pico-8 play session: no input (idle), after a click and taps of 🅾, ❎, 🅾+❎, 🅾 in the second before t = 0

[t = 1 s] idle ~1s (no d-pad/buttons)
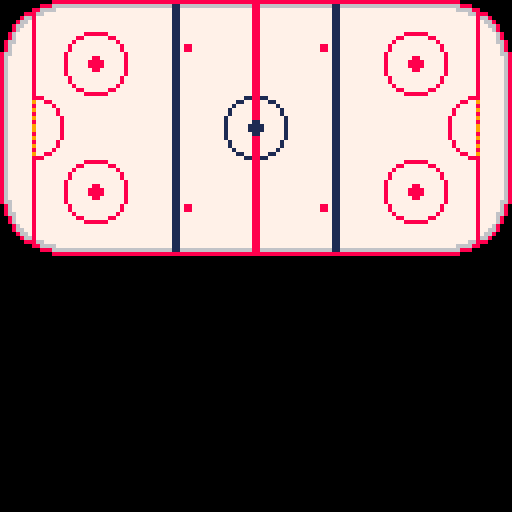

pico-8 cartridge
version 5
__lua__
function _init()
	cls()
end

function _update()

end

function _draw()
	draw_rink()
end


function draw_rink()
	-- rink
	for i=1,14 do
		for j=1,6 do
			spr(0, i*8, j*8)
		end
	end
	
	-- top
	for i=2,13 do
		spr(1,i*8,0) 
	end
	
	-- bottom
	for i=2,13 do
		spr(1,i*8,8*7,1,1,false,true)
	end
	
	-- left
	for i=2,5 do
		spr(5,0,i*8) 
	end
	
	-- right
	for i=2,5 do
		spr(5,8*15,i*8,1,1,true,false) 
	end
	
	-- top left corner
	spr(3,0,0,1,1,true,false)
	spr(2,8,0,1,1,true,false)
	spr(4,0,8,1,1,true,false)
	
	-- top right corner
	spr(2,8*14,0)
	spr(3,8*15,0)
	spr(4,8*15,8)
	
	-- bottom left corner
	spr(4,0,8*6,1,1,true,true)
	spr(3,0,8*7,1,1,true,true)
	spr(2,8,8*7,1,1,true,true)
	
	-- bottom right corner
	spr(4,8*15,8*6,1,1,false,true)
	spr(3,8*15,8*7,1,1,false,true)
	spr(2,8*14,8*7,1,1,false,true)
	
	--left blue line
	for i=0,7 do
		if(i==0) then
			spr(6,5*8,i*8)
		elseif(i==7) then
			spr(6,5*8,i*8,1,1,false,true)
		else
			spr(7,5*8,i*8)
		end
	end
	
	-- right blue line
	for i=0,7 do
		if(i==0) then
			spr(6,10*8,i*8)
		elseif(i==7) then
			spr(6,10*8,i*8,1,1,false,true)
		else
			spr(7,10*8,i*8)
		end
	end
	
	-- blue lines points
	spr(8,5*8,1*8)
	spr(8,5*8,6*8)
	spr(8,10*8,1*8,1,1,true,false)
	spr(8,10*8,6*8,1,1,true,false)
	
	-- left red line
	for i=1,6 do
		spr(9,1*8,i*8,1,1,true,false)
	end
	
	-- right red line
	for i=1,6 do
 	spr(9,14*8,i*8)
	end
	
	-- middle line
	for i=0,7 do
		if(i==0) then
			spr(10,8*7,i*8,1,1,false,true)
			spr(10,8*8,i*8,1,1,true,true)
		elseif(i==7) then
			spr(10,8*7,i*8)
			spr(10,8*8,i*8,1,1,true,false)
		else
			spr(9,8*7,i*8)
			spr(9,8*8,i*8,1,1,true,false)
		end
	end
	
	-- central ring
	spr(11,8*7,8*3)
	spr(11,8*8,8*3,1,1,true,false)
	spr(11,8*7,8*4,1,1,false,true)
	spr(11,8*8,8*4,1,1,true,true)
	
	-- top left ring
	spr(14,8*2,8*1)
	spr(14,8*3,8*1,1,1,true,false)
	spr(14,8*2,8*2,1,1,false,true)
	spr(14,8*3,8*2,1,1,true,true)
	
	-- top right ring
	spr(14,8*12,8*1)
	spr(14,8*13,8*1,1,1,true,false)
	spr(14,8*12,8*2,1,1,false,true)
	spr(14,8*13,8*2,1,1,true,true)
	
	-- bottom left ring
	spr(14,8*2,8*5)
	spr(14,8*3,8*5,1,1,true,false)
	spr(14,8*2,8*6,1,1,false,true)
	spr(14,8*3,8*6,1,1,true,true)
	
	-- bottom right ring
	spr(14,8*12,8*5)
	spr(14,8*13,8*5,1,1,true,false)
	spr(14,8*12,8*6,1,1,false,true)
	spr(14,8*13,8*6,1,1,true,true)
	
	-- left goal
	spr(13,8,8*3)
	spr(13,8,8*4,1,1,false,true)

	-- right goal
	spr(13,8*14,8*3,1,1,true,false)
	spr(13,8*14,8*4,1,1,true,true)
end
__gfx__
77777777888888888880000000000000777768008677777788888888777117777771177777777778777777787777711877777888888777777777788800000000
77777777666666666668880000000000777768008677777766611666777117777771177777777778777777787771177877788777977887777778877700000000
77777777777777777766668800000000777766808677777777711777777117777771177777777778777777787717777877877777877778777787777700000000
77777777777777777777766888000000777776808677777777711777777117777771178877777778777777787177777878777777977777877877777700000000
77777777777777777777777866800000777776808677777777711777777117777771178877777778777777787177777878777777877777877877777700000000
77777777777777777777777876680000777776688677777777711777777117777771177777777778777777781777777887777777977777788777777700000000
77777777777777777777777877668000777777688677777777711777777117777771177777777778666666681777777187777777877777788777777800000000
77777777777777777777777877768000777777688677777777711777777117777771177777777778888888881777771187777777977777788777778800000000
00000000000000000000000000000000000000000000000000000000000000000000000000000000000000000000000000000000000000000000000000000000
00000000000000000000000000000000000000000000000000000000000000000000000000000000000000000000000000000000000000000000000000000000
00000000000000000000000000000000000000000000000000000000000000000000000000000000000000000000000000000000000000000000000000000000
00000000000000000000000000000000000000000000000000000000000000000000000000000000000000000000000000000000000000000000000000000000
00000000000000000000000000000000000000000000000000000000000000000000000000000000000000000000000000000000000000000000000000000000
00000000000000000000000000000000000000000000000000000000000000000000000000000000000000000000000000000000000000000000000000000000
00000000000000000000000000000000000000000000000000000000000000000000000000000000000000000000000000000000000000000000000000000000
00000000000000000000000000000000000000000000000000000000000000000000000000000000000000000000000000000000000000000000000000000000
00000000000000000000000000000000000000000000000000000000000000000000000000000000000000000000000000000000000000000000000000000000
00000000000000000000000000000000000000000000000000000000000000000000000000000000000000000000000000000000000000000000000000000000
00000000000000000000000000000000000000000000000000000000000000000000000000000000000000000000000000000000000000000000000000000000
00000000000000000000000000000000000000000000000000000000000000000000000000000000000000000000000000000000000000000000000000000000
00000000000000000000000000000000000000000000000000000000000000000000000000000000000000000000000000000000000000000000000000000000
00000000000000000000000000000000000000000000000000000000000000000000000000000000000000000000000000000000000000000000000000000000
00000000000000000000000000000000000000000000000000000000000000000000000000000000000000000000000000000000000000000000000000000000
00000000000000000000000000000000000000000000000000000000000000000000000000000000000000000000000000000000000000000000000000000000
00000000000000000000000000000000000000000000000000000000000000000000000000000000000000000000000000000000000000000000000000000000
00000000000000000000000000000000000000000000000000000000000000000000000000000000000000000000000000000000000000000000000000000000
00000000000000000000000000000000000000000000000000000000000000000000000000000000000000000000000000000000000000000000000000000000
00000000000000000000000000000000000000000000000000000000000000000000000000000000000000000000000000000000000000000000000000000000
00000000000000000000000000000000000000000000000000000000000000000000000000000000000000000000000000000000000000000000000000000000
00000000000000000000000000000000000000000000000000000000000000000000000000000000000000000000000000000000000000000000000000000000
00000000000000000000000000000000000000000000000000000000000000000000000000000000000000000000000000000000000000000000000000000000
00000000000000000000000000000000000000000000000000000000000000000000000000000000000000000000000000000000000000000000000000000000
00000000000000000000000000000000000000000000000000000000000000000000000000000000000000000000000000000000000000000000000000000000
00000000000000000000000000000000000000000000000000000000000000000000000000000000000000000000000000000000000000000000000000000000
00000000000000000000000000000000000000000000000000000000000000000000000000000000000000000000000000000000000000000000000000000000
00000000000000000000000000000000000000000000000000000000000000000000000000000000000000000000000000000000000000000000000000000000
00000000000000000000000000000000000000000000000000000000000000000000000000000000000000000000000000000000000000000000000000000000
00000000000000000000000000000000000000000000000000000000000000000000000000000000000000000000000000000000000000000000000000000000
00000000000000000000000000000000000000000000000000000000000000000000000000000000000000000000000000000000000000000000000000000000
00000000000000000000000000000000000000000000000000000000000000000000000000000000000000000000000000000000000000000000000000000000
00000000000000000000000000000000000000000000000000000000000000000000000000000000000000000000000000000000000000000000000000000000
00000000000000000000000000000000000000000000000000000000000000000000000000000000000000000000000000000000000000000000000000000000
00000000000000000000000000000000000000000000000000000000000000000000000000000000000000000000000000000000000000000000000000000000
00000000000000000000000000000000000000000000000000000000000000000000000000000000000000000000000000000000000000000000000000000000
00000000000000000000000000000000000000000000000000000000000000000000000000000000000000000000000000000000000000000000000000000000
00000000000000000000000000000000000000000000000000000000000000000000000000000000000000000000000000000000000000000000000000000000
00000000000000000000000000000000000000000000000000000000000000000000000000000000000000000000000000000000000000000000000000000000
00000000000000000000000000000000000000000000000000000000000000000000000000000000000000000000000000000000000000000000000000000000
00000000000000000000000000000000000000000000000000000000000000000000000000000000000000000000000000000000000000000000000000000000
00000000000000000000000000000000000000000000000000000000000000000000000000000000000000000000000000000000000000000000000000000000
00000000000000000000000000000000000000000000000000000000000000000000000000000000000000000000000000000000000000000000000000000000
00000000000000000000000000000000000000000000000000000000000000000000000000000000000000000000000000000000000000000000000000000000
00000000000000000000000000000000000000000000000000000000000000000000000000000000000000000000000000000000000000000000000000000000
00000000000000000000000000000000000000000000000000000000000000000000000000000000000000000000000000000000000000000000000000000000
00000000000000000000000000000000000000000000000000000000000000000000000000000000000000000000000000000000000000000000000000000000
00000000000000000000000000000000000000000000000000000000000000000000000000000000000000000000000000000000000000000000000000000000
00000000000000000000000000000000000000000000000000000000000000000000000000000000000000000000000000000000000000000000000000000000
00000000000000000000000000000000000000000000000000000000000000000000000000000000000000000000000000000000000000000000000000000000
00000000000000000000000000000000000000000000000000000000000000000000000000000000000000000000000000000000000000000000000000000000
00000000000000000000000000000000000000000000000000000000000000000000000000000000000000000000000000000000000000000000000000000000
00000000000000000000000000000000000000000000000000000000000000000000000000000000000000000000000000000000000000000000000000000000
00000000000000000000000000000000000000000000000000000000000000000000000000000000000000000000000000000000000000000000000000000000
00000000000000000000000000000000000000000000000000000000000000000000000000000000000000000000000000000000000000000000000000000000
00000000000000000000000000000000000000000000000000000000000000000000000000000000000000000000000000000000000000000000000000000000
00000000000000000000000000000000000000000000000000000000000000000000000000000000000000000000000000000000000000000000000000000000
00000000000000000000000000000000000000000000000000000000000000000000000000000000000000000000000000000000000000000000000000000000
00000000000000000000000000000000000000000000000000000000000000000000000000000000000000000000000000000000000000000000000000000000
00000000000000000000000000000000000000000000000000000000000000000000000000000000000000000000000000000000000000000000000000000000
00000000000000000000000000000000000000000000000000000000000000000000000000000000000000000000000000000000000000000000000000000000
00000000000000000000000000000000000000000000000000000000000000000000000000000000000000000000000000000000000000000000000000000000
00000000000000000000000000000000000000000000000000000000000000000000000000000000000000000000000000000000000000000000000000000000
00000000000000000000000000000000000000000000000000000000000000000000000000000000000000000000000000000000000000000000000000000000
00000000000000000000000000000000000000000000000000000000000000000000000000000000000000000000000000000000000000000000000000000000
00000000000000000000000000000000000000000000000000000000000000000000000000000000000000000000000000000000000000000000000000000000
00000000000000000000000000000000000000000000000000000000000000000000000000000000000000000000000000000000000000000000000000000000
00000000000000000000000000000000000000000000000000000000000000000000000000000000000000000000000000000000000000000000000000000000
00000000000000000000000000000000000000000000000000000000000000000000000000000000000000000000000000000000000000000000000000000000
00000000000000000000000000000000000000000000000000000000000000000000000000000000000000000000000000000000000000000000000000000000
00000000000000000000000000000000000000000000000000000000000000000000000000000000000000000000000000000000000000000000000000000000
00000000000000000000000000000000000000000000000000000000000000000000000000000000000000000000000000000000000000000000000000000000
00000000000000000000000000000000000000000000000000000000000000000000000000000000000000000000000000000000000000000000000000000000
00000000000000000000000000000000000000000000000000000000000000000000000000000000000000000000000000000000000000000000000000000000
00000000000000000000000000000000000000000000000000000000000000000000000000000000000000000000000000000000000000000000000000000000
00000000000000000000000000000000000000000000000000000000000000000000000000000000000000000000000000000000000000000000000000000000
00000000000000000000000000000000000000000000000000000000000000000000000000000000000000000000000000000000000000000000000000000000
00000000000000000000000000000000000000000000000000000000000000000000000000000000000000000000000000000000000000000000000000000000
00000000000000000000000000000000000000000000000000000000000000000000000000000000000000000000000000000000000000000000000000000000
00000000000000000000000000000000000000000000000000000000000000000000000000000000000000000000000000000000000000000000000000000000
00000000000000000000000000000000000000000000000000000000000000000000000000000000000000000000000000000000000000000000000000000000
00000000000000000000000000000000000000000000000000000000000000000000000000000000000000000000000000000000000000000000000000000000
00000000000000000000000000000000000000000000000000000000000000000000000000000000000000000000000000000000000000000000000000000000
00000000000000000000000000000000000000000000000000000000000000000000000000000000000000000000000000000000000000000000000000000000
00000000000000000000000000000000000000000000000000000000000000000000000000000000000000000000000000000000000000000000000000000000
00000000000000000000000000000000000000000000000000000000000000000000000000000000000000000000000000000000000000000000000000000000
00000000000000000000000000000000000000000000000000000000000000000000000000000000000000000000000000000000000000000000000000000000
00000000000000000000000000000000000000000000000000000000000000000000000000000000000000000000000000000000000000000000000000000000
00000000000000000000000000000000000000000000000000000000000000000000000000000000000000000000000000000000000000000000000000000000
00000000000000000000000000000000000000000000000000000000000000000000000000000000000000000000000000000000000000000000000000000000
00000000000000000000000000000000000000000000000000000000000000000000000000000000000000000000000000000000000000000000000000000000
00000000000000000000000000000000000000000000000000000000000000000000000000000000000000000000000000000000000000000000000000000000
00000000000000000000000000000000000000000000000000000000000000000000000000000000000000000000000000000000000000000000000000000000
00000000000000000000000000000000000000000000000000000000000000000000000000000000000000000000000000000000000000000000000000000000
00000000000000000000000000000000000000000000000000000000000000000000000000000000000000000000000000000000000000000000000000000000
00000000000000000000000000000000000000000000000000000000000000000000000000000000000000000000000000000000000000000000000000000000
00000000000000000000000000000000000000000000000000000000000000000000000000000000000000000000000000000000000000000000000000000000
00000000000000000000000000000000000000000000000000000000000000000000000000000000000000000000000000000000000000000000000000000000
00000000000000000000000000000000000000000000000000000000000000000000000000000000000000000000000000000000000000000000000000000000
00000000000000000000000000000000000000000000000000000000000000000000000000000000000000000000000000000000000000000000000000000000
00000000000000000000000000000000000000000000000000000000000000000000000000000000000000000000000000000000000000000000000000000000
00000000000000000000000000000000000000000000000000000000000000000000000000000000000000000000000000000000000000000000000000000000
00000000000000000000000000000000000000000000000000000000000000000000000000000000000000000000000000000000000000000000000000000000
00000000000000000000000000000000000000000000000000000000000000000000000000000000000000000000000000000000000000000000000000000000
00000000000000000000000000000000000000000000000000000000000000000000000000000000000000000000000000000000000000000000000000000000
00000000000000000000000000000000000000000000000000000000000000000000000000000000000000000000000000000000000000000000000000000000
00000000000000000000000000000000000000000000000000000000000000000000000000000000000000000000000000000000000000000000000000000000
00000000000000000000000000000000000000000000000000000000000000000000000000000000000000000000000000000000000000000000000000000000
00000000000000000000000000000000000000000000000000000000000000000000000000000000000000000000000000000000000000000000000000000000
00000000000000000000000000000000000000000000000000000000000000000000000000000000000000000000000000000000000000000000000000000000
00000000000000000000000000000000000000000000000000000000000000000000000000000000000000000000000000000000000000000000000000000000
00000000000000000000000000000000000000000000000000000000000000000000000000000000000000000000000000000000000000000000000000000000
00000000000000000000000000000000000000000000000000000000000000000000000000000000000000000000000000000000000000000000000000000000
00000000000000000000000000000000000000000000000000000000000000000000000000000000000000000000000000000000000000000000000000000000
00000000000000000000000000000000000000000000000000000000000000000000000000000000000000000000000000000000000000000000000000000000
00000000000000000000000000000000000000000000000000000000000000000000000000000000000000000000000000000000000000000000000000000000
00000000000000000000000000000000000000000000000000000000000000000000000000000000000000000000000000000000000000000000000000000000
00000000000000000000000000000000000000000000000000000000000000000000000000000000000000000000000000000000000000000000000000000000
00000000000000000000000000000000000000000000000000000000000000000000000000000000000000000000000000000000000000000000000000000000
00000000000000000000000000000000000000000000000000000000000000000000000000000000000000000000000000000000000000000000000000000000
__gff__
0000000000000000000000000000000000000000000000000000000000000000000000000000000000000000000000000000000000000000000000000000000000000000000000000000000000000000000000000000000000000000000000000000000000000000000000000000000000000000000000000000000000000000
0000000000000000000000000000000000000000000000000000000000000000000000000000000000000000000000000000000000000000000000000000000000000000000000000000000000000000000000000000000000000000000000000000000000000000000000000000000000000000000000000000000000000000
__map__
2222222222222222222222222222220000000000000000000000000000000000000000000000000000000000000000000000000000000000000000000000000000000000000000000000000000000000000000000000000000000000000000000000000000000000000000000000000000000000000000000000000000000000
2222222222222222222222222222222200000000000000000000000000000000000000000000000000000000000000000000000000000000000000000000000000000000000000000000000000000000000000000000000000000000000000000000000000000000000000000000000000000000000000000000000000000000
0000000000000000000022000000000000000000000000000000000000000000000000000000000000000000000000000000000000000000000000000000000000000000000000000000000000000000000000000000000000000000000000000000000000000000000000000000000000000000000000000000000000000000
0000000022222222222200000000000000000000000000000000000000000000000000000000000000000000000000000000000000000000000000000000000000000000000000000000000000000000000000000000000000000000000000000000000000000000000000000000000000000000000000000000000000000000
0000222200000000000000000000000000000000000000000000000000000000000000000000000000000000000000000000000000000000000000000000000000000000000000000000000000000000000000000000000000000000000000000000000000000000000000000000000000000000000000000000000000000000
0000220000000000000000000000000000000000000000000000000000000000000000000000000000000000000000000000000000000000000000000000000000000000000000000000000000000000000000000000000000000000000000000000000000000000000000000000000000000000000000000000000000000000
2222000000000000000000000000000000000000000000000000000000000000000000000000000000000000000000000000000000000000000000000000000000000000000000000000000000000000000000000000000000000000000000000000000000000000000000000000000000000000000000000000000000000000
0000000000000000000000000000000000000000000000000000000000000000000000000000000000000000000000000000000000000000000000000000000000000000000000000000000000000000000000000000000000000000000000000000000000000000000000000000000000000000000000000000000000000000
0000000000000000000000000000000000000000000000000000000000000000000000000000000000000000000000000000000000000000000000000000000000000000000000000000000000000000000000000000000000000000000000000000000000000000000000000000000000000000000000000000000000000000
0000000000000000000000000000000000000000000000000000000000000000000000000000000000000000000000000000000000000000000000000000000000000000000000000000000000000000000000000000000000000000000000000000000000000000000000000000000000000000000000000000000000000000
0000000000000000000000000000000000000000000000000000000000000000000000000000000000000000000000000000000000000000000000000000000000000000000000000000000000000000000000000000000000000000000000000000000000000000000000000000000000000000000000000000000000000000
0000000000000000000000000000000000000000000000000000000000000000000000000000000000000000000000000000000000000000000000000000000000000000000000000000000000000000000000000000000000000000000000000000000000000000000000000000000000000000000000000000000000000000
0000000000000000000000000000000000000000000000000000000000000000000000000000000000000000000000000000000000000000000000000000000000000000000000000000000000000000000000000000000000000000000000000000000000000000000000000000000000000000000000000000000000000000
0000000000000000000000000000000000000000000000000000000000000000000000000000000000000000000000000000000000000000000000000000000000000000000000000000000000000000000000000000000000000000000000000000000000000000000000000000000000000000000000000000000000000000
0000000000000000000000000000000000000000000000000000000000000000000000000000000000000000000000000000000000000000000000000000000000000000000000000000000000000000000000000000000000000000000000000000000000000000000000000000000000000000000000000000000000000000
0000000000000000000000000000000000000000000000000000000000000000000000000000000000000000000000000000000000000000000000000000000000000000000000000000000000000000000000000000000000000000000000000000000000000000000000000000000000000000000000000000000000000000
0000000000000000000000000000000000000000000000000000000000000000000000000000000000000000000000000000000000000000000000000000000000000000000000000000000000000000000000000000000000000000000000000000000000000000000000000000000000000000000000000000000000000000
0000000000000000000000000000000000000000000000000000000000000000000000000000000000000000000000000000000000000000000000000000000000000000000000000000000000000000000000000000000000000000000000000000000000000000000000000000000000000000000000000000000000000000
0000000000000000000000000000000000000000000000000000000000000000000000000000000000000000000000000000000000000000000000000000000000000000000000000000000000000000000000000000000000000000000000000000000000000000000000000000000000000000000000000000000000000000
0000000000000000000000000000000000000000000000000000000000000000000000000000000000000000000000000000000000000000000000000000000000000000000000000000000000000000000000000000000000000000000000000000000000000000000000000000000000000000000000000000000000000000
0000000000000000000000000000000000000000000000000000000000000000000000000000000000000000000000000000000000000000000000000000000000000000000000000000000000000000000000000000000000000000000000000000000000000000000000000000000000000000000000000000000000000000
0000000000000000000000000000000000000000000000000000000000000000000000000000000000000000000000000000000000000000000000000000000000000000000000000000000000000000000000000000000000000000000000000000000000000000000000000000000000000000000000000000000000000000
0000000000000000000000000000000000000000000000000000000000000000000000000000000000000000000000000000000000000000000000000000000000000000000000000000000000000000000000000000000000000000000000000000000000000000000000000000000000000000000000000000000000000000
0000000000000000000000000000000000000000000000000000000000000000000000000000000000000000000000000000000000000000000000000000000000000000000000000000000000000000000000000000000000000000000000000000000000000000000000000000000000000000000000000000000000000000
0000000000000000000000000000000000000000000000000000000000000000000000000000000000000000000000000000000000000000000000000000000000000000000000000000000000000000000000000000000000000000000000000000000000000000000000000000000000000000000000000000000000000000
0000000000000000000000000000000000000000000000000000000000000000000000000000000000000000000000000000000000000000000000000000000000000000000000000000000000000000000000000000000000000000000000000000000000000000000000000000000000000000000000000000000000000000
0000000000000000000000000000000000000000000000000000000000000000000000000000000000000000000000000000000000000000000000000000000000000000000000000000000000000000000000000000000000000000000000000000000000000000000000000000000000000000000000000000000000000000
0000000000000000000000000000000000000000000000000000000000000000000000000000000000000000000000000000000000000000000000000000000000000000000000000000000000000000000000000000000000000000000000000000000000000000000000000000000000000000000000000000000000000000
0000000000000000000000000000000000000000000000000000000000000000000000000000000000000000000000000000000000000000000000000000000000000000000000000000000000000000000000000000000000000000000000000000000000000000000000000000000000000000000000000000000000000000
0000000000000000000000000000000000000000000000000000000000000000000000000000000000000000000000000000000000000000000000000000000000000000000000000000000000000000000000000000000000000000000000000000000000000000000000000000000000000000000000000000000000000000
0000000000000000000000000000000000000000000000000000000000000000000000000000000000000000000000000000000000000000000000000000000000000000000000000000000000000000000000000000000000000000000000000000000000000000000000000000000000000000000000000000000000000000
0000000000000000000000000000000000000000000000000000000000000000000000000000000000000000000000000000000000000000000000000000000000000000000000000000000000000000000000000000000000000000000000000000000000000000000000000000000000000000000000000000000000000000
